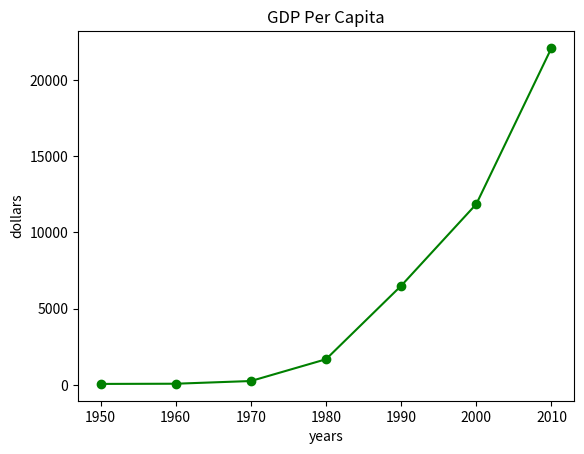

Reproduce this figure in Python.
#2025-11-28
# [redacted]
# [redacted]
# [redacted]
# 파일: py11w_c4
 
# matplotlib 시각화 도구 -> 간단한 막대 그래프, 선 그래프, 산포도
import matplotlib.pyplot as plt

years = [1950, 1960, 1970, 1980, 1990, 2000, 2010]
gdp = [67.0, 80.0, 257.0, 1686.0, 6505, 11865.3, 22105.3]

# x축 = years 값 
# y축 = gdp 값
plt.plot(years, gdp, color='green', marker = 'o', linestyle='solid')

#제목 설정
plt.title("GDP Per Capita")

# y축에 레이블을 붙인다.
plt.ylabel("dollars")
plt.xlabel("years")
plt.savefig("gdp_per_capita.png", dpi = 600) # png로 저장
plt.show()
